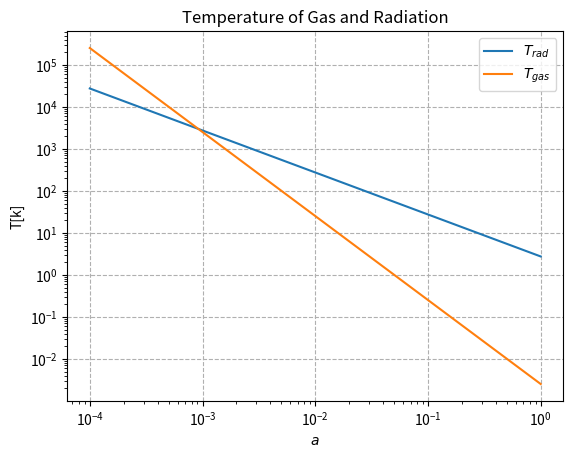

Python code for this plot:
import numpy as np
import matplotlib.pyplot as plt

def constants():

	"""
	Calculating constants.

	"""
	T_dec = 3000			#K, kelvin
	z_dec = 1090			#Redshift
	a_dec = 1/(z_dec-1)

	B = T_dec*a_dec
	C = T_dec*a_dec**2

	return B, C


def T_gamma(a,B):

	"""
	Temperature of photons.

	"""

	return B/a


def T_gas(a,C):

	"""
	Temperature of gas.

	"""

	return C/(a**2)



def main():
	#gridpoints
	n = 1000

	#scalefactor a
	a = np.linspace(1e-4, 1, n)

	#computing the constants
	B, C = constants()

	#computing the temperatures
	T_rad = T_gamma(a,B)
	T_g = T_gas(a,C)

	# plotting
	plt.loglog(a,T_rad, label = r"$T_{rad}$")
	plt.loglog(a,T_g, label = r"$T_{gas}$")
	plt.title("Temperature of Gas and Radiation")
	plt.xlabel("$a$")
	plt.ylabel("T[k]")
	plt.legend()
	plt.grid(linestyle="--")
	# plt.savefig("Temp.pdf")
	plt.show()

main()























